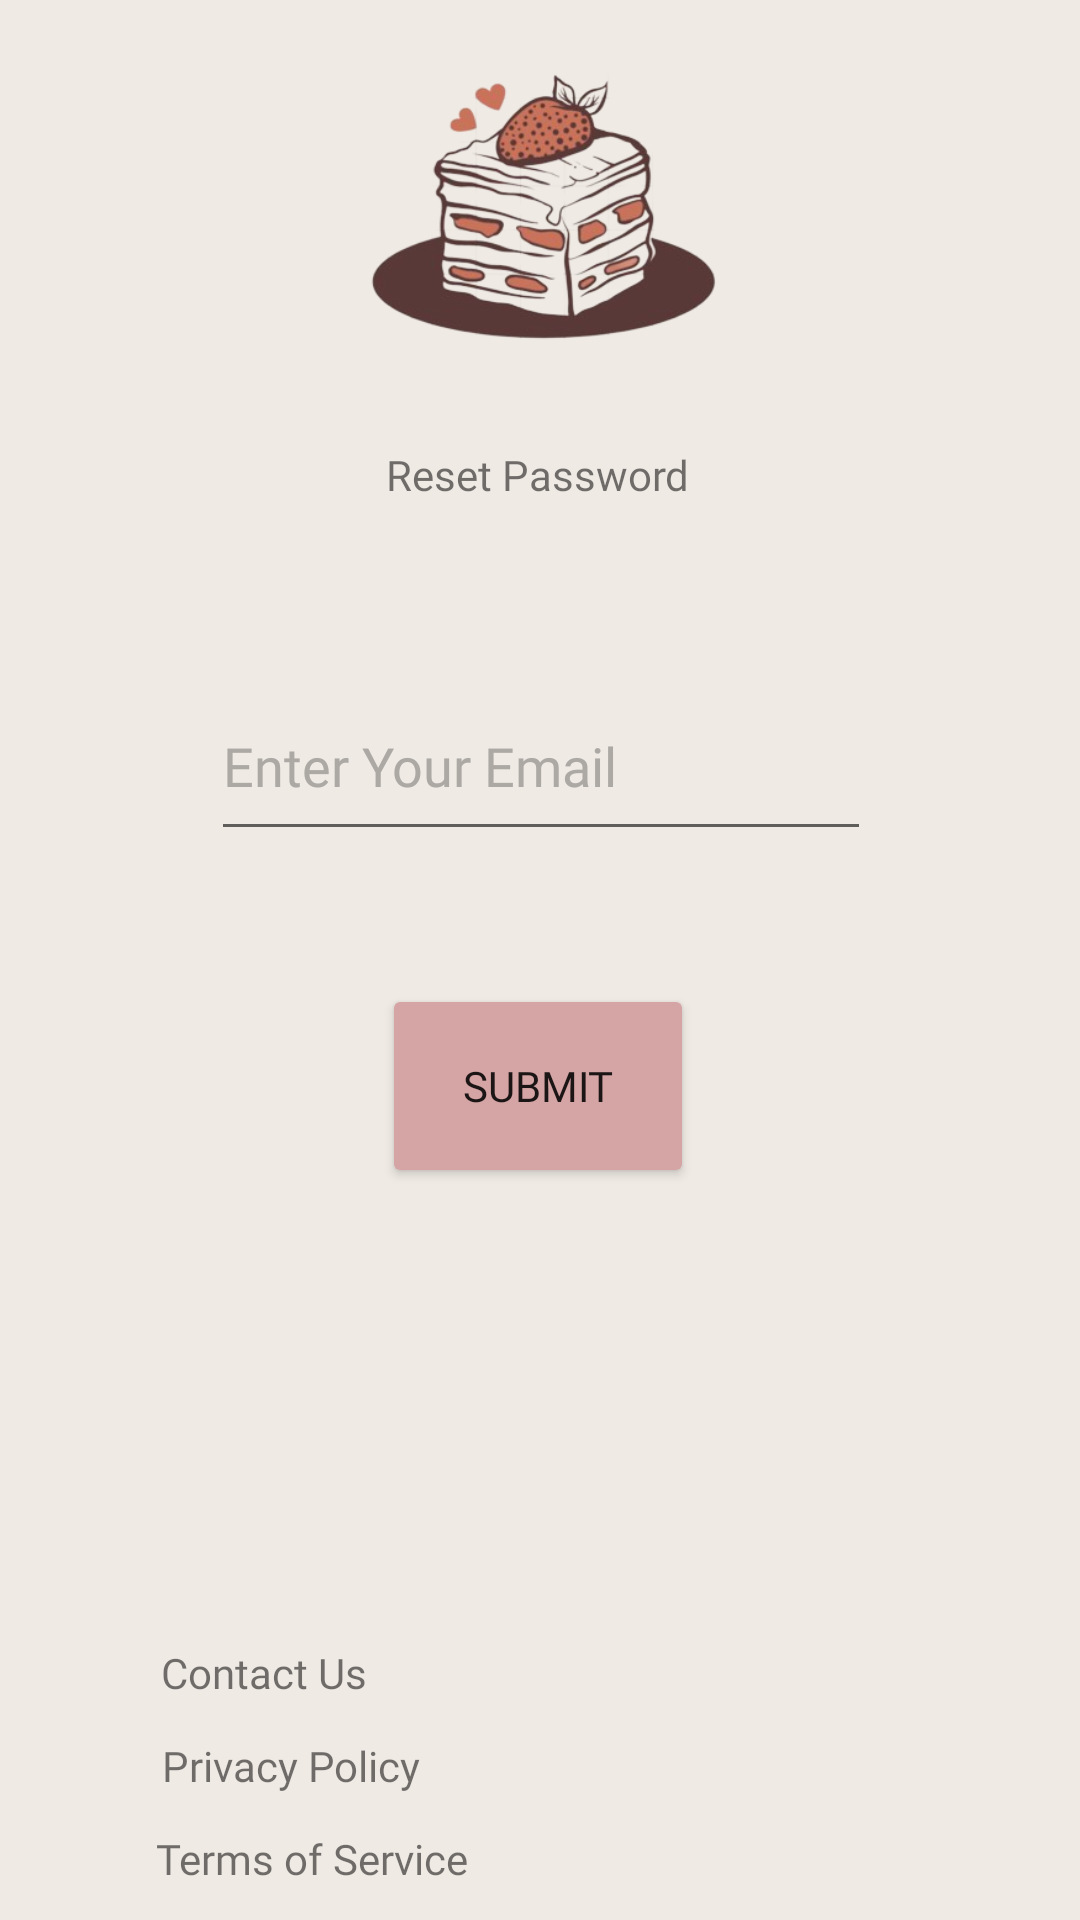

This screen was rendered from an Android layout file. Write that file and the resources it references.
<!-- AndroidManifest.xml: application theme Theme.ButterBloom -->
<!-- res/layout/activity_res_pass.xml -->
<?xml version="1.0" encoding="utf-8"?>
<androidx.constraintlayout.widget.ConstraintLayout xmlns:android="http://schemas.android.com/apk/res/android"
    xmlns:app="http://schemas.android.com/apk/res-auto"
    xmlns:tools="http://schemas.android.com/tools"
    android:id="@+id/main"
    android:layout_width="match_parent"
    android:layout_height="match_parent"
    android:background="#EFEAE4"
    tools:context=".ResPassActivity">

    <ImageView
        android:id="@+id/imageView3"
        android:layout_width="150dp"
        android:layout_height="95dp"
        app:layout_constraintBottom_toBottomOf="parent"
        app:layout_constraintEnd_toEndOf="parent"
        app:layout_constraintHorizontal_bias="0.498"
        app:layout_constraintStart_toStartOf="parent"
        app:layout_constraintTop_toTopOf="parent"
        app:layout_constraintVertical_bias="0.039"
        app:srcCompat="@drawable/croplogo" />

    <TextView
        android:id="@+id/textView6"
        android:layout_width="wrap_content"
        android:layout_height="wrap_content"
        android:fontFamily="@font/berkshire_swash"
        android:text="Reset Password"
        android:textSize="@dimen/_25sdp"
        app:layout_constraintBottom_toBottomOf="parent"
        app:layout_constraintEnd_toEndOf="parent"
        app:layout_constraintHorizontal_bias="0.497"
        app:layout_constraintStart_toStartOf="parent"
        app:layout_constraintTop_toBottomOf="@+id/imageView3"
        app:layout_constraintVertical_bias="0.064" />

    <EditText
        android:id="@+id/txt_resEmail"
        android:layout_width="220dp"
        android:layout_height="60dp"
        android:layout_marginTop="56dp"
        android:ems="10"
        android:fontFamily="@font/berkshire_swash"
        android:hint="Enter Your Email"
        android:inputType="text"
        android:textColorHint="#ACA8A4"
        app:layout_constraintEnd_toEndOf="parent"
        app:layout_constraintHorizontal_bias="0.502"
        app:layout_constraintStart_toStartOf="parent"
        app:layout_constraintTop_toBottomOf="@+id/textView6" />

    <Button
        android:id="@+id/btn_submit"
        android:layout_width="104dp"
        android:layout_height="68dp"
        android:backgroundTint="#D5A4A4"
        android:fontFamily="@font/berkshire_swash"
        android:text="Submit"
        app:layout_constraintBottom_toBottomOf="parent"
        app:layout_constraintEnd_toEndOf="parent"
        app:layout_constraintHorizontal_bias="0.498"
        app:layout_constraintStart_toStartOf="parent"
        app:layout_constraintTop_toBottomOf="@+id/txt_resEmail"
        app:layout_constraintVertical_bias="0.154" />

    <TextView
        android:id="@+id/textView7"
        android:layout_width="wrap_content"
        android:layout_height="wrap_content"
        android:layout_marginTop="548dp"
        android:fontFamily="@font/berkshire_swash"
        android:text="Contact Us"
        app:layout_constraintEnd_toEndOf="parent"
        app:layout_constraintHorizontal_bias="0.184"
        app:layout_constraintStart_toStartOf="parent"
        app:layout_constraintTop_toTopOf="parent" />

    <TextView
        android:id="@+id/textView8"
        android:layout_width="wrap_content"
        android:layout_height="wrap_content"
        android:layout_marginTop="12dp"
        android:fontFamily="@font/berkshire_swash"
        android:text="Privacy Policy"
        app:layout_constraintEnd_toEndOf="parent"
        app:layout_constraintHorizontal_bias="0.197"
        app:layout_constraintStart_toStartOf="parent"
        app:layout_constraintTop_toBottomOf="@+id/textView7" />

    <TextView
        android:id="@+id/textView9"
        android:layout_width="wrap_content"
        android:layout_height="wrap_content"
        android:layout_marginTop="12dp"
        android:fontFamily="@font/berkshire_swash"
        android:text="Terms of Service"
        app:layout_constraintEnd_toEndOf="parent"
        app:layout_constraintHorizontal_bias="0.204"
        app:layout_constraintStart_toStartOf="parent"
        app:layout_constraintTop_toBottomOf="@+id/textView8" />
</androidx.constraintlayout.widget.ConstraintLayout>
<!-- resources referenced by this layout -->
<resources>
  <!-- drawable croplogo: png bitmap (drawable, 62496 bytes) -->
  <style name="Theme.ButterBloom" parent="Base.Theme.ButterBloom" />
  <style name="Base.Theme.ButterBloom" parent="Theme.AppCompat.Light.NoActionBar">
          
          
      </style>
</resources>
